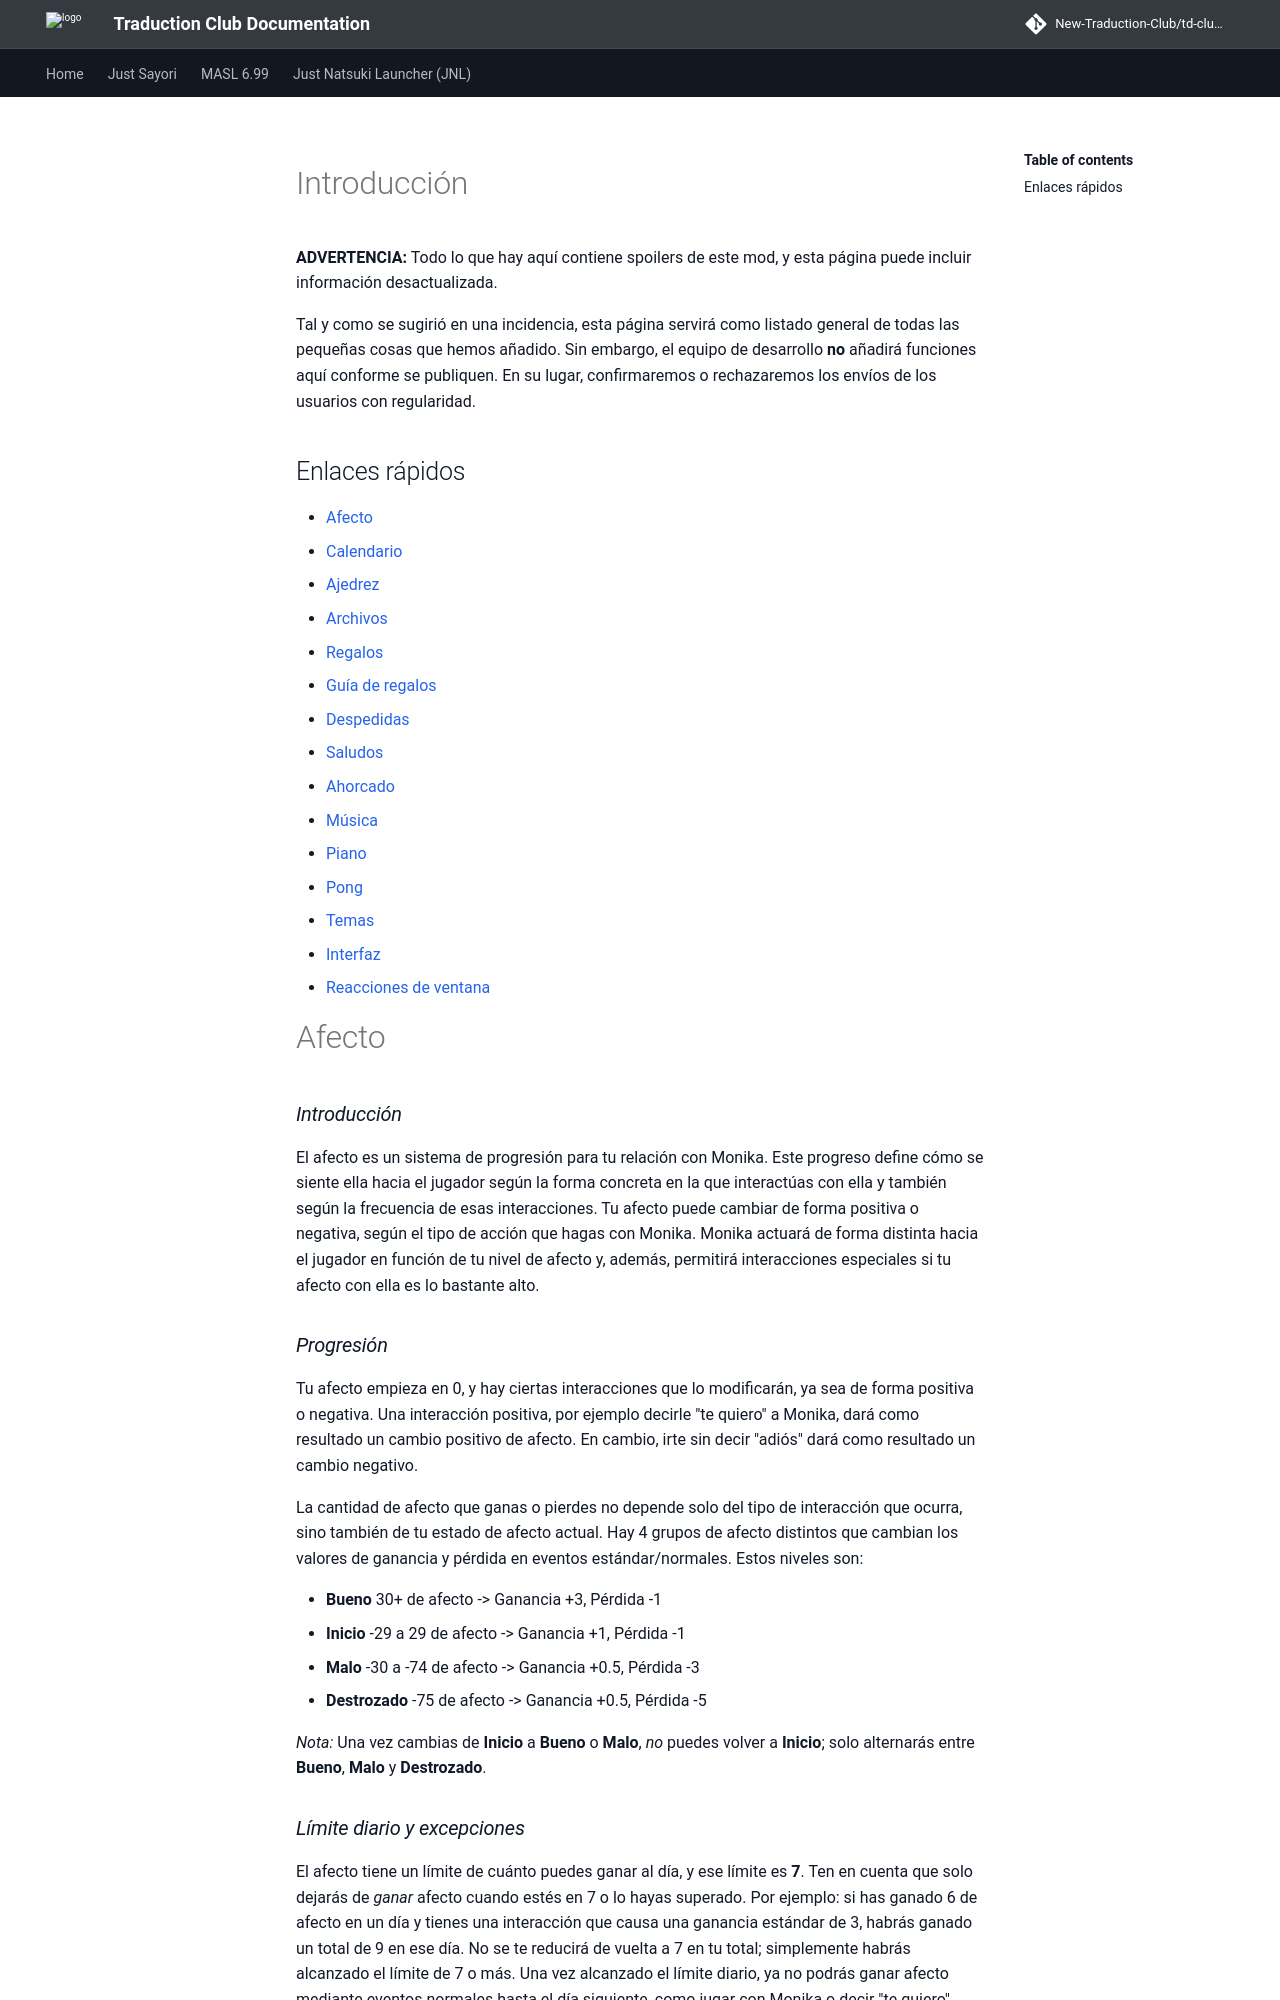

repository: New-Traduction-Club/td-club-docs · page: mas-es/All-Features-[SPOILERS]/index.html · generator: mkdocs

<a id="intro"></a>
# Introducción

**ADVERTENCIA:** Todo lo que hay aquí contiene spoilers de este mod, y esta página puede incluir información desactualizada.

Tal y como se sugirió en una incidencia, esta página servirá como listado general de todas las pequeñas cosas que hemos añadido.
Sin embargo, el equipo de desarrollo **no** añadirá funciones aquí conforme se publiquen. En su lugar, confirmaremos o rechazaremos los envíos de los usuarios con regularidad.

## Enlaces rápidos

* [Afecto](./All-Features-[SPOILERS].md#affection)
* [Calendario](./All-Features-[SPOILERS].md#calendar)
* [Ajedrez](./All-Features-[SPOILERS].md#chess)
* [Archivos](./All-Features-[SPOILERS].md#files)
* [Regalos](./All-Features-[SPOILERS].md#gifts)
* [Guía de regalos](./All-Features-[SPOILERS].md#gifting-guide)
* [Despedidas](./All-Features-[SPOILERS].md#goodbyes)
* [Saludos](./All-Features-[SPOILERS].md#greetings)
* [Ahorcado](./All-Features-[SPOILERS].md#hangman)
* [Música](./All-Features-[SPOILERS].md#music)
* [Piano](./All-Features-[SPOILERS].md#piano)
* [Pong](./All-Features-[SPOILERS].md#pong)
* [Temas](./All-Features-[SPOILERS].md#topics)
* [Interfaz](./All-Features-[SPOILERS].md#ui)
* [Reacciones de ventana](./All-Features-[SPOILERS].md#window-reactions)

<a id="affection"></a>
# Afecto

### _Introducción_
El afecto es un sistema de progresión para tu relación con Monika. Este progreso define cómo se siente ella hacia el jugador según la forma concreta en la que interactúas con ella y también según la frecuencia de esas interacciones. Tu afecto puede cambiar de forma positiva o negativa, según el tipo de acción que hagas con Monika.
Monika actuará de forma distinta hacia el jugador en función de tu nivel de afecto y, además, permitirá interacciones especiales si tu afecto con ella es lo bastante alto.

### _Progresión_
Tu afecto empieza en 0, y hay ciertas interacciones que lo modificarán, ya sea de forma positiva o negativa. Una interacción positiva, por ejemplo decirle "te quiero" a Monika, dará como resultado un cambio positivo de afecto. En cambio, irte sin decir "adiós" dará como resultado un cambio negativo.

La cantidad de afecto que ganas o pierdes no depende solo del tipo de interacción que ocurra, sino también de tu estado de afecto actual. Hay 4 grupos de afecto distintos que cambian los valores de ganancia y pérdida en eventos estándar/normales. Estos niveles son:

* **Bueno** 30+ de afecto -> Ganancia +3, Pérdida -1
* **Inicio** -29 a 29 de afecto -> Ganancia +1, Pérdida -1
* **Malo** -30 a -74 de afecto -> Ganancia +0.5, Pérdida -3
* **Destrozado** -75 de afecto -> Ganancia +0.5, Pérdida -5

_Nota:_ Una vez cambias de **Inicio** a **Bueno** o **Malo**, _no_ puedes volver a **Inicio**; solo alternarás entre **Bueno**, **Malo** y **Destrozado**.
